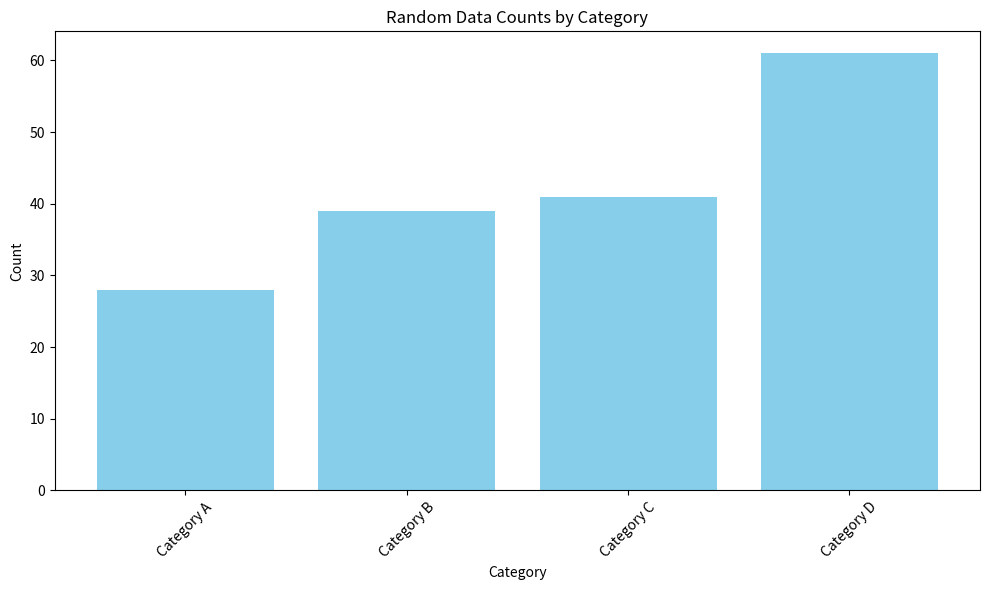

Here is the Python script that generated this plot:
import pandas as pd
import numpy as np
import matplotlib.pyplot as plt

# Generate random data
categories = ['Category A', 'Category B', 'Category C', 'Category D']
counts = np.random.randint(1, 100, size=len(categories))

# Create a DataFrame
data = pd.DataFrame({'Category': categories, 'Count': counts})

# Display the data
print("Generated Data:")
print(data)

# Extracting data for plotting
x_values = data['Category']
y_values = data['Count']

# Create a bar chart
plt.figure(figsize=(10, 6))
plt.bar(x_values, y_values, color='skyblue')
plt.xlabel('Category')
plt.ylabel('Count')
plt.title('Random Data Counts by Category')
plt.xticks(rotation=45)  # Rotate x-axis labels for better readability
plt.tight_layout()  # Adjust layout to prevent clipping of labels
plt.show()


print("ye without virtual environment")